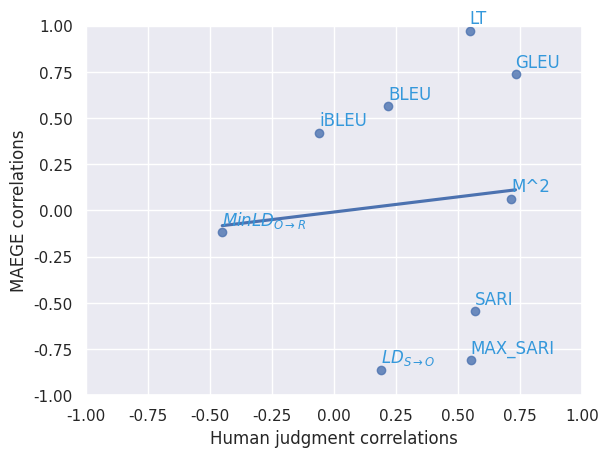

The matplotlib source for this figure:
import seaborn as sns
import matplotlib.pyplot as plt
import numpy as np
import math
import pandas as pd
sns.set()


def log_hist(nums):
    nums = [math.log(x) for x in nums]
    ax = sns.distplot(nums, kde=False, rug=True)
    ax.set(xlabel='Log Number of references', ylabel='Number of sentences')
    plt.show()

sentence_candidates_nums = [6, 6, 20, 20, 20, 20, 20, 6, 6, 12, 12, 12, 12, 84, 84, 84, 84, 84, 120, 120, 120, 120, 120, 4608, 4608, 4608, 4608, 4608, 2688, 42, 42, 42, 42, 756, 756, 756, 756, 756, 128, 128, 128, 1344, 1344, 1344, 1344, 1344, 224, 224, 224, 28, 28, 28, 28, 28, 2560, 18432, 18432, 18432, 18432, 18432, 18432, 18432, 2688, 2688, 2688, 384, 384, 384, 1536, 1536, 1536, 1536, 1536, 1536, 18144, 18144, 18144, 18144, 18144, 24576, 1152, 1152, 1152, 1152, 1152, 192, 48, 48, 48, 48, 48, 140, 140, 140, 12, 36, 36, 36, 3780, 3780, 3780, 5376, 5376, 5376, 5376, 5376, 50400, 50400, 358400, 358400, 358400, 358400, 336, 336, 336, 336, 336, 56, 56, 56, 56, 64, 64, 896, 896, 4, 18, 18, 18, 576, 1568, 1568, 1568, 1568, 1568, 1568, 1568, 1568, 1568, 1568, 1568, 1568, 1568, 1568, 1568, 1568, 1568, 1568, 2160, 4608, 46080, 46080, 46080, 3240, 3240, 3240, 32400, 32400, 32400, 64800, 64800, 64800, 64800, 64800, 20736, 20736, 20736, 20736, 20736, 20736, 4233600, 4233600, 4233600, 4233600, 26880, 26880, 26880, 26880, 54432, 54432, 54432, 9216, 9216, 9216, 2160, 2160, 2160, 2160, 2160, 2160, 2160, 2016, 2016, 2016, 4, 4, 4, 4, 6, 6, 6, 6, 40, 40, 40, 40, 40, 30, 30, 30, 30, 30, 30, 30, 30, 30, 40, 40, 80, 80, 80, 72, 72, 600, 600, 840, 840, 840, 756, 756, 756, 756, 30, 30, 20, 20, 3528, 3528, 3528, 3528, 181440, 181440, 181440, 322560, 322560, 1036800, 1036800, 1036800, 1036800, 1036800, 1036800, 4082400, 583200, 69120, 69120, 69120, 69120, 5760, 5760, 5760, 5760, 5760, 5760, 1080, 1080, 1080, 1080, 504, 504, 504, 504, 64, 64, 64, 64, 224, 224, 86400, 86400, 86400, 86400, 86400, 86400, 2160, 2160, 2160, 2160, 2520, 2520, 2520, 774144, 774144, 774144, 774144, 774144, 3456, 3456, 288000, 288000, 288000, 288000, 1296000, 1296000, 5184, 5184, 5184, 8640, 8640, 8640, 8640, 8640, 8640, 3840, 3840, 3840, 7680, 7680, 7680, 7680, 7680, 7680, 7680, 7680, 294, 294, 12, 12, 12, 12, 2073600, 2073600, 2073600, 14288400, 14288400, 14288400, 14288400, 14288400, 14288400, 14288400, 14288400, 14288400, 14288400, 14288400, 126000, 126000, 126000, 126000, 126000, 126000, 63000, 63000, 63000, 63000, 144000, 144000, 144000, 144000, 864000, 864000, 864000, 108864, 108864, 108864, 108864, 108864, 518400, 518400, 168, 168, 192, 192, 192, 192, 192, 192, 3360, 480, 480, 480, 480, 480, 480, 480, 768, 768, 768, 576, 576, 576, 576, 576, 240, 240, 240, 240, 240, 240, 3024, 3024, 3024, 580608, 580608, 580608, 580608, 7776000, 7776000, 7776000, 7776000, 7776000, 7776000, 7776000, 7776000, 7776000, 4898880, 4898880, 4898880, 4898880, 4898880, 4898880, 4898880, 18432, 18432, 18432, 18432, 18432, 6144, 6144, 6144, 6144, 6144, 15482880, 15482880, 15482880, 92897280, 92897280, 324, 324, 324, 324, 24, 24, 24, 24, 24, 24, 1536, 435456000, 435456000, 435456000, 435456000, 435456000, 696729600, 696729600, 696729600, 696729600, 139345920, 139345920, 139345920, 1204224, 1204224, 1204224, 1204224, 1204224, 1204224, 1204224, 8709120, 8709120, 8709120, 8709120, 6720, 6720, 6720, 6720, 4128768, 4128768, 4128768, 24772608, 24772608, 24772608, 403200, 403200, 1032192, 1032192, 1032192, 1032192, 1032192, 69120, 69120, 69120, 69120, 69120, 147456, 147456, 147456, 147456, 147456, 147456, 12096, 12096, 12096, 12096, 53760, 53760, 53760, 1152, 1152, 1152, 576, 576, 576, 576, 483840, 483840, 483840, 483840, 10080, 10080, 192, 192, 192, 4096, 4096, 96, 1152, 1152, 1152, 1152, 1152, 1152, 1152, 1152, 1152, 1152, 13824, 13824, 13824, 13824, 13824, 3456, 3456, 3456, 3456, 3456, 2304, 1728, 1728, 1728, 1728, 1728, 1728, 2688, 2688, 7, 7, 7, 7, 130636800, 130636800, 4515840, 4515840, 4515840, 4515840, 4515840, 4515840, 4515840, 1881600, 1881600, 1881600, 1881600, 1881600, 609638400, 609638400, 609638400, 609638400, 609638400, 609638400, 609638400, 28672, 28672, 28672, 28672, 79626240, 79626240, 11520, 11520, 11520, 11520, 11520, 11520, 11520, 11520, 864, 864, 864, 864, 1536, 56, 56, 56, 588, 588, 588, 588, 588, 588, 588, 1176, 1176, 1176, 1176, 1176, 1176, 1176, 1176, 3360, 3360, 3360, 3360, 3360, 3360, 3360, 3360, 3360, 138240, 138240, 138240, 138240, 138240, 138240, 138240, 138240, 138240, 138240, 138240, 7680, 7680, 7680, 7680, 7680, 7680, 7680, 7680, 10584, 10584, 10584, 10584, 10584, 10584, 10584, 10584, 10584, 10584, 6912, 6912, 6912, 480, 480, 480, 480, 480, 480, 480, 480, 480, 784, 784, 784, 784, 784, 1512, 1512, 1512, 1512, 1512, 1512, 1512, 1512, 1512, 1512, 160, 160, 160, 160, 160, 12, 12, 12, 12, 12, 12, 12, 24, 24, 24, 24, 24, 280, 280, 280, 280, 280, 280, 280, 280, 280, 240, 240, 240, 240, 240, 240, 240, 240, 240, 240, 240, 240, 240, 2880, 2880, 2880, 2880, 2880, 96, 96, 96, 96, 96, 96, 96, 300, 300, 300, 300, 300, 300, 300, 96, 96, 96, 96, 96, 96, 96, 96, 96, 96, 120, 120, 120, 120, 120, 120, 120, 192, 12600, 12600, 6300, 6300, 6300, 6300, 6300, 6300, 210, 28672, 28672, 28672, 28672, 28672, 28672, 2688, 2688, 2688, 2688, 512, 512, 512, 512, 512, 512, 42336, 42336, 42336, 42336, 42336, 42336, 42336, 320, 320, 320, 320, 320, 320, 6144, 6144, 6144, 6, 6, 6, 6, 6, 768, 768, 768, 120, 120, 120, 120, 120, 960, 960, 9, 9, 9, 9, 4, 4, 4, 4, 4, 4, 1152, 1152, 1152, 1152, 1152, 1152, 384, 384, 384, 525, 525, 525, 525, 525, 525, 525, 432, 432, 432, 864, 864, 3888, 3888, 82944, 82944, 36864, 36864, 36864, 36864, 36864, 56, 56, 56, 56, 1008, 1008, 1008, 1008, 1008, 1920, 1920, 1920, 6912, 147456, 41472, 41472, 41472, 516096, 516096, 122880, 122880, 122880, 122880, 122880, 122880, 122880, 122880, 27648, 27648, 27648, 27648, 27648, 27648, 622080, 622080, 622080, 622080, 622080, 1680, 1680, 1680, 1680, 1680, 20160, 20160, 18, 18, 7, 7, 7, 35, 35, 35, 35, 120, 120, 120, 120, 120, 120, 120, 120, 120, 120, 7, 7, 336, 336, 336, 28, 28, 28, 2592, 2592, 2592, 2592, 2592, 12960, 12960, 12960, 12960, 12960, 12960, 12960, 7, 7, 7, 7, 7, 96, 20, 20, 20, 2880, 2880, 2880, 128, 128, 128, 128, 128, 96, 96, 42, 42, 42, 42, 42, 17280, 17280, 17280, 10752, 10752, 96, 96, 96, 96, 96, 96, 12, 12, 12, 6, 6, 6, 800, 800, 800, 800, 1920, 1920, 1920, 5598720, 5598720, 192, 192, 192, 552960, 552960, 552960, 552960, 552960, 384, 384, 384, 384, 384, 384, 64, 64, 64, 64, 64, 64, 64, 512, 512, 512, 1344, 1344, 1344, 1344, 1344, 1344, 1344, 1344, 1344, 1344, 450, 450, 450, 450, 1536, 1536, 1536, 1536, 1536, 1536, 1536, 1440, 1440, 1440, 1440, 1920, 1920, 1920, 84, 84, 84, 84, 84, 32, 32, 32, 32, 2688, 5600, 5600, 5600, 5600, 5600, 5600, 5600, 360, 360, 360, 360, 360, 360, 360, 360, 360, 96, 96, 512, 512, 512, 512, 512, 2, 2, 2, 2160, 2160, 1728, 1728, 1728, 1728, 648, 150, 360, 360, 360, 23328, 23328, 23328, 23328, 23328, 96, 72, 72, 72, 72, 72, 73728, 73728, 73728, 73728, 73728, 73728, 55296, 55296, 55296, 55296, 2016, 2016, 2016, 2016, 2016, 2016, 2016, 5376, 5376, 5376, 5376, 5376, 5376, 86016, 86016, 86016, 86016, 86016, 86016, 86016, 3732480, 3732480, 1280, 30, 30, 30, 30, 270, 270, 576, 576, 576, 576, 576, 288, 40, 40, 40, 40, 40, 40, 40, 40, 40, 40, 42, 42, 42, 32, 32, 32, 32, 32, 32, 32, 32, 11520, 11520, 11520, 11520, 11520, 11520, 2160, 32, 32, 32, 432, 8, 8, 8, 336, 336, 336, 288, 288, 288, 288, 288, 64512, 64512, 64512, 64512, 302400, 302400, 302400, 2688, 4320, 4320, 4320, 96, 96, 96, 96, 36, 36, 36, 768, 768, 768, 768, 768, 768, 768, 11200, 11200, 288, 288, 672, 672, 672, 672, 672, 480, 10368, 10368, 30, 30, 30, 30, 30, 700, 700, 700, 700, 1244160, 1244160, 1244160, 1244160, 1244160, 1244160, 221184, 221184, 221184, 221184, 221184, 221184, 221184, 128, 128, 128, 128, 128, 72, 72, 288, 288, 126000, 126000, 126000, 211680, 211680, 211680, 211680, 211680, 129024, 129024, 129024, 129024, 129024, 129024, 129024, 129024, 5760, 82944, 82944, 82944, 82944, 82944, 82944, 82944, 384, 384, 384, 384, 290304, 1344, 1344, 1344, 1344, 32256, 32256, 32256, 112896, 112896, 112896, 112896, 28812, 28812, 28812, 28812, 28812, 1852200, 1852200, 1852200, 1852200, 400, 672, 672, 672, 672, 552960, 552960, 20736, 20736, 20736, 41472, 41472, 41472, 1152, 1152, 26880, 26880, 35280, 35280, 35280, 35280, 1152, 1152, 1152, 1152, 1152, 6912, 6912, 6912, 6912, 124416, 124416, 360, 360, 1008, 1008, 1008, 1008, 1008, 864, 864, 864, 168, 168, 168, 168, 168, 168, 168, 168, 168, 168, 168, 168, 168, 8, 8640, 8640, 8640, 8640, 8640, 8640, 576, 576, 576, 576, 576, 576, 576, 26880, 26880, 10752, 10752, 64, 64, 16, 16, 16, 16, 16, 16, 16, 16, 16, 280, 6000, 6000, 6000, 6000, 6000, 1280, 1280, 1280, 1280, 200, 42, 42, 42, 42, 42, 42, 42, 42, 42, 42, 42, 384, 384, 384, 384, 384, 384, 384, 384, 1536, 1536, 1536, 1536, 1536, 1536, 1536, 72, 72, 72, 72, 72, 72, 224, 224, 224, 224, 64, 64, 64, 64, 64, 64, 16, 16, 16, 6, 8, 8, 32, 32, 8, 8, 8, 4320, 4320, 4320, 36, 48, 48, 120, 120, 120, 120, 120, 326592, 64512, 64512, 64512, 64512, 64512, 64512, 2940, 2940, 2940, 2940, 2940, 120, 120, 120, 120, 120, 4800, 4800, 8640, 3840, 3840, 720, 720, 720, 720, 720, 720, 672, 672, 672, 672, 672, 672, 672, 672, 4, 3, 3, 3, 3, 3, 3, 3, 588, 576, 576, 576, 576, 576, 576, 576, 576, 576, 576, 768, 768, 768, 192, 192, 192, 192, 28, 28, 28, 48, 48, 23040, 23040, 23040, 23040, 23040, 73728, 73728, 73728, 73728, 80, 80, 80, 80, 16, 16, 1152, 1152, 252, 252, 252, 252, 252, 252, 252, 240, 240, 240, 672, 672, 672, 672, 672, 672, 672, 672, 672, 672, 672, 672, 672, 672, 672, 672, 672, 5376, 5376, 5376, 5376, 2016, 2016, 2016, 2016, 2016, 2016, 2016, 1036800, 1036800, 1036800, 345600, 345600, 15360, 15360, 15360, 15360, 15360, 15360, 1080, 1080, 3584, 3584, 3584, 3584, 3584, 3584, 3584, 23040, 23040, 23040, 23040, 2488320, 18, 18, 54, 54, 54, 54, 1728, 1728, 1728, 1470, 1470, 1470, 1470, 1470, 1470, 1470, 2940, 2940, 2940, 2940, 2940, 2940, 2940, 2940, 320, 2800, 2800, 2800, 2800, 2800, 2400, 21600, 21600, 21600, 21600, 21600, 21600, 2688, 21772800, 21772800, 21772800, 21772800, 580608, 580608, 580608, 580608, 580608, 55296, 55296, 55296, 504, 5184, 5184, 5184, 5184, 1440, 1440, 1440, 1440, 1440, 1440, 1440, 720, 720, 168, 168, 168, 168, 300, 300, 3360, 3360, 3360, 3360, 3360, 32, 32, 32, 64, 64, 64, 64, 64, 64, 64, 64, 64, 64, 64, 6, 6, 6, 6, 6, 6, 6, 6, 6, 6, 64, 64, 64, 64, 14, 14, 14, 40, 24, 24, 24, 24, 24, 24, 24, 24, 1125, 1125, 3024, 3024, 3024, 3024, 392, 392, 392, 392, 392, 392, 392, 6912, 6912, 6912, 5184, 192, 16, 16, 16, 16, 16, 16, 16, 16, 16, 16, 3456, 3456, 3456, 3456, 3456, 24576, 24576, 24576, 57600, 57600, 57600, 16128, 16128, 6048, 6048, 6048, 56448, 56448, 1382400, 1382400, 1382400, 1382400, 5308416, 5308416, 5308416, 40320, 40320, 40320, 26880, 2160, 2160, 2160, 2160, 2160, 2160, 2160, 768, 54, 54, 54, 54, 576, 226800, 226800, 226800, 226800, 226800, 1120, 1120, 896, 168, 168, 2688, 2688, 2688, 2688, 4536, 4536, 4536, 252, 252, 252, 252, 72, 256, 256, 256, 72, 72, 72, 48, 1536, 1536, 1536, 1536, 1536, 28, 28, 960, 960, 168, 168, 432, 720, 720, 432, 432, 432, 432, 432, 432, 432, 432, 40, 40, 40, 40, 40, 40, 40, 64, 294, 294, 294, 3584, 3584, 3584, 3584, 3584, 3584, 72576, 72576, 72576, 72576, 72576, 72576, 72576, 2073600, 2073600, 2073600, 2073600, 9600, 9600, 9600, 9600, 9600, 9600, 9600, 576, 576, 576, 576, 1280, 1280, 1280, 1280, 1280, 2352, 2352, 2352, 2352, 2352, 2352, 258048, 258048, 258048, 258048, 258048, 258048, 2304, 1693440, 1693440, 1693440, 1693440, 4536, 4536, 4536, 4536, 4536, 4608, 4608, 4608, 4608, 2880, 2880, 2880, 2880, 2880, 20736, 20736, 20736, 1728, 1728, 1728, 288, 288, 288, 512, 512, 7840, 7840, 7840, 7840, 129024, 129024, 129024, 793800, 793800, 793800, 793800, 112896, 112896, 112896, 112896, 112896, 112896, 112896, 493920, 493920, 493920, 493920, 493920, 493920, 48384, 8, 8, 8, 8, 288, 288, 288, 42, 42, 42, 21, 21, 21, 21, 21, 5184, 5184, 5184, 864, 864, 864, 864, 864, 864, 60, 60, 1344, 1344, 560, 560, 560, 26880, 26880, 26880, 860160, 860160, 3110400, 3110400, 3110400, 3110400, 4665600, 4665600, 4665600, 4665600, 24, 24, 24, 24, 24, 24, 25, 25, 56, 56, 56, 8, 8, 5, 5, 5, 48, 48, 64, 64, 64, 64, 64, 3360, 3360, 19200, 19200, 3840, 3840, 3840, 3840, 192, 108, 108, 252, 252, 252, 8, 8, 8, 8, 8, 140, 140, 2592, 2520, 2520, 2520, 2520, 2520, 1327104, 1327104, 1327104, 56, 56, 56, 56, 56, 56, 56, 32, 32, 32, 32, 32, 32, 32, 32, 32, 32, 672, 672, 672, 672, 672, 672, 672, 672, 14, 72, 72, 72, 72, 12, 12, 12, 12, 12, 12, 48, 48, 48, 192, 192, 192, 192, 256, 256, 56, 56, 56, 56, 56, 56, 56, 24, 24, 24, 24, 24, 24, 70, 70, 70, 70, 70, 70, 10, 10, 10, 10, 256, 256, 256, 256, 256, 256, 256, 256, 256, 256, 256, 256, 49, 49, 49, 49, 49, 49, 14, 14, 14, 28, 28, 28, 28, 28, 28, 8, 8, 8, 8, 8, 56, 56, 56, 56, 56, 56, 56, 56, 16, 16, 6, 6, 6, 8, 8, 5, 5, 5, 108, 48, 48, 48, 144, 144, 12, 12, 18, 18, 18, 18, 60, 75, 75, 75, 75, 75, 75, 75, 75, 240, 240, 42, 42, 42, 96, 5, 5, 5, 5, 5, 32, 20, 20, 20, 20, 30, 42, 42, 42, 16, 16, 16, 16, 16, 4608, 1080, 1080, 1080, 1080, 1080, 1080, 1080, 1080, 1080, 64800, 8064, 8064, 8064, 8064, 8064, 192, 192, 192, 5292, 5292, 60, 60, 60, 60, 60, 24, 24, 24, 24, 24, 24, 54, 54, 6967296, 6967296, 6967296, 672, 672, 672, 336, 336, 336, 13440, 13440, 10240, 10240, 10240, 10240, 56, 56, 56, 56, 56, 56, 56, 56, 56, 384, 384, 16, 16, 16, 16, 16, 13440, 13440, 13440, 13440, 13440, 672, 672, 672, 672, 672, 672, 672, 663552, 663552, 663552, 663552, 663552, 663552, 663552, 144, 144, 144, 144, 144, 6553600, 6553600, 6553600, 6553600, 6553600, 6553600, 18432, 18432, 18432, 18432, 18432, 9216, 9216, 9216, 9216, 55296, 55296, 3456, 3456, 3456, 3456, 3456, 24576, 24576, 64, 64, 64, 181440, 181440, 181440, 181440, 460800, 460800, 460800, 460800, 802816, 802816, 802816, 802816, 802816, 6, 6, 6, 6, 8, 8, 8, 240, 240, 30, 30, 8, 8, 8, 8, 8, 8, 8, 8, 8, 8, 8, 8, 8, 8, 8, 8, 8, 4032, 4032, 4032, 4032, 4032, 9600, 9600, 9600, 9600, 1792, 1792, 1792, 6720, 84, 84, 84, 288, 384, 384, 108864, 108864, 32400, 32400, 32400, 32400, 32400, 32400, 32400, 26250, 26250, 26250, 26250, 26250, 800, 800, 800, 5880, 5880, 5880, 384, 384, 384, 480, 480, 480, 480, 896, 896, 28, 28, 3528, 3528, 3528, 3528, 3528, 3528, 392, 392, 392, 392, 392, 392, 882, 882, 882, 882, 882, 882, 882, 882, 882, 96, 96, 96, 96, 96, 96, 96, 11520, 11520, 11520, 11520, 11520, 96, 96, 96, 96, 96, 96, 96, 96, 326592, 326592, 326592, 326592, 326592, 326592, 326592, 326592, 326592, 326592, 326592, 326592, 326592, 326592, 3888, 3888, 3888, 3888, 1152, 1152, 1152, 1152, 1152, 1152, 1152, 1152, 1152, 1152, 1152, 1152, 1152, 1152, 1152, 1152, 1152, 1152, 168, 168, 168, 168, 168, 168, 84, 84, 84, 84, 84, 7, 1296, 1296, 1296, 1296, 3456, 3456, 3456, 1280, 1280, 1280, 1280, 1280, 1280, 1280, 64, 64, 64, 378, 378, 378, 32, 32, 32, 32, 32, 24, 24, 18, 18, 18, 9, 64, 576, 576, 576, 576, 576, 576, 576, 576, 576, 360, 15, 15, 15, 15, 8, 8, 5, 5, 24, 24, 24, 24, 24, 24, 24, 24, 180, 180, 180, 165888, 24, 24, 24, 24, 24, 24, 24, 24, 24, 24, 24, 24, 16, 16, 16, 16, 16, 576, 576, 576, 20, 20, 20, 20, 20, 72, 72, 72, 6, 6, 24, 24, 24, 24, 24, 512, 24, 24, 24, 24, 24, 18, 18, 18, 18, 12, 12, 12, 12, 12, 12, 12, 80, 80, 126, 192, 192, 192, 192, 192, 192, 192, 48, 48, 48, 224, 224, 224, 224, 224, 224, 560, 560, 560, 560, 560, 96, 96, 80, 80, 80, 6, 6, 6, 6, 6, 6, 160, 160, 259200, 259200, 259200, 884736, 884736, 884736, 884736, 884736, 884736, 884736, 884736, 884736, 884736, 81648, 81648, 81648, 81648, 81648, 470400, 470400, 368640, 368640, 368640, 6048, 6048, 6048, 6048, 6048, 6048, 6048, 6048, 6048, 6048, 448, 35, 35, 35, 28, 36, 36, 36, 36, 36, 32, 32, 32, 768, 768, 768, 768, 336, 336, 64, 64, 64, 64, 64, 32400, 32400, 32400, 32400, 32400, 6048, 6048, 6048, 20, 5, 5, 5, 5, 5, 5, 24, 24, 24, 144, 144, 144, 9216, 9216, 9216, 9216, 9216, 160, 160, 160, 160, 160, 15552, 15552, 15552, 15552, 15552, 432, 432, 432, 432, 432, 432, 432, 432, 52672757760, 52672757760, 52672757760, 52672757760, 86400, 86400, 30105600, 30105600, 209018880, 209018880, 209018880, 209018880, 209018880, 209018880, 209018880, 209018880, 209018880, 3344302080, 3344302080, 3344302080, 3344302080, 3344302080, 557383680, 557383680, 557383680, 557383680, 557383680, 557383680, 836075520, 836075520, 836075520, 836075520, 836075520, 836075520, 35831808, 35831808, 35831808, 35831808, 35831808, 35831808, 14751744000, 14751744000, 14751744000, 2229534720, 2229534720, 2229534720, 2229534720, 2229534720, 2229534720, 2229534720, 2229534720, 2229534720, 2229534720, 20065812480, 20065812480, 20065812480, 20065812480, 1479750451200, 1479750451200, 1479750451200, 1479750451200, 1479750451200, 1065420324864, 1065420324864, 1065420324864, 1065420324864, 1065420324864, 1065420324864, 93658062646149120000, 93658062646149120000, 93658062646149120000, 93658062646149120000, 93658062646149120000, 78901985201356800000, 78901985201356800000, 78901985201356800000, 78901985201356800000, 579929591229972480, 579929591229972480, 579929591229972480, 579929591229972480, 579929591229972480, 579929591229972480, 579929591229972480, 579929591229972480, 579929591229972480, 49719615160320, 49719615160320, 49719615160320, 49719615160320, 49719615160320, 49719615160320, 9470402887680, 9470402887680, 9470402887680, 9470402887680, 9470402887680, 9470402887680, 9470402887680, 38050725888, 38050725888, 38050725888, 91729428480, 91729428480, 91729428480, 91729428480, 91729428480, 2654208, 2654208, 2654208, 663552, 663552, 663552, 663552, 663552, 58982400, 58982400, 58982400, 58982400, 58982400, 58982400, 3019898880, 3019898880, 3019898880, 3019898880, 3019898880, 3019898880, 3019898880, 3019898880, 2890137600, 2890137600, 2890137600, 2890137600, 2890137600, 2890137600, 50960793600, 50960793600, 50960793600, 50960793600, 5243865661440, 5243865661440, 5243865661440, 5243865661440, 5243865661440, 5243865661440, 14515200, 14515200, 14515200, 14515200, 806400, 806400, 806400, 806400, 1268357529600, 1268357529600, 1268357529600, 1268357529600, 1268357529600, 12641461862400, 12641461862400, 12641461862400, 12641461862400, 12641461862400, 62914560, 62914560, 68279500800, 68279500800, 68279500800, 30098718720, 30098718720, 30098718720, 30098718720, 30098718720, 104411191836672, 104411191836672, 104411191836672, 104411191836672, 104411191836672, 104411191836672, 104411191836672, 104411191836672, 104411191836672, 499415777280, 499415777280, 39016857600000, 39016857600000, 39016857600000, 128421199872, 128421199872, 128421199872, 128421199872, 2589563289600, 2589563289600, 2589563289600, 2589563289600, 5707608883200, 5707608883200, 5707608883200, 48168960, 48168960, 48168960, 1300561920, 1300561920, 1300561920, 1300561920, 1300561920, 19267584, 19267584, 19267584, 509607936, 509607936, 509607936, 509607936, 629263879372800, 629263879372800, 629263879372800, 629263879372800, 629263879372800, 629263879372800, 256901120, 256901120, 256901120, 256901120, 256901120, 3715891200, 3715891200, 3715891200, 616562688, 616562688, 616562688, 616562688, 616562688, 1274019840, 1274019840, 1274019840, 1274019840, 1274019840, 98304, 98304, 98304, 98304, 98304, 98304, 98304, 95126814720, 95126814720, 95126814720, 95126814720, 95126814720, 165150720, 165150720, 6291456000, 6291456000, 235929600, 235929600, 235929600, 235929600, 235929600, 235929600, 292626432, 292626432, 292626432, 292626432, 123863040, 123863040, 390168576, 390168576, 390168576, 390168576, 390168576, 2029372047360, 2029372047360, 2029372047360, 2029372047360, 579820584960, 579820584960, 579820584960, 51609600000, 51609600000, 51609600000, 51609600000, 51609600000, 2229534720000, 2229534720000, 2229534720000, 2229534720000, 2229534720000, 2229534720000, 3261490790400, 3261490790400, 3261490790400, 3261490790400, 43698880512, 43698880512, 43698880512, 43698880512, 43698880512, 1014686023680, 1014686023680, 1014686023680, 1014686023680, 1014686023680, 1014686023680, 1014686023680, 156067430400, 156067430400, 156067430400, 156067430400, 156067430400, 156067430400, 156067430400, 51791265792, 51791265792, 51791265792, 51791265792, 51791265792, 51791265792, 51791265792, 22759833600000, 22759833600000, 3600, 3600, 3600, 3600, 3600, 3600, 3600, 3600, 3600, 3600, 3600, 32, 32, 32, 32, 32, 32, 13824, 13824, 13824, 14336, 14336, 14336, 14336, 14336, 20480, 20480, 20480, 20480, 20480, 518400, 518400, 518400, 518400, 518400, 518400, 518400, 51840, 51840, 51840, 51840, 120, 120, 240, 240, 240, 240, 240, 55296, 55296, 32768, 32768, 16329600, 16329600, 16329600, 16329600, 16329600, 16329600, 564480, 564480, 564480, 564480, 564480, 564480, 90720, 90720, 90720, 90720, 90720, 90720, 1920, 1920, 1920, 1920, 1920, 20160, 20160, 20160, 20160, 20160, 20160, 9216, 9216, 9216, 9216, 9216, 10368, 10368, 10368, 10368, 10368, 10368, 10368, 10368, 10368, 10368, 10368, 10368, 10368, 4608, 1800, 1800, 1800, 1800, 1800, 720, 720, 720, 128, 128, 128, 128, 128, 128, 128, 55296, 55296, 55296, 55296, 5898240, 5898240, 5898240, 5898240, 5529600, 5529600, 5529600, 5529600, 5376, 5376, 5376, 5376, 5376, 8, 8, 8, 144, 144, 144, 144, 144, 144, 72, 72, 55296, 55296, 55296, 55296, 55296, 55296, 55296, 135000, 120, 120, 276480, 276480, 276480, 2592, 2592, 2592, 864, 864, 864, 1080, 1080, 1080, 1080, 1080, 192, 192, 192, 192, 10800, 10800, 10800, 80, 80, 80, 80, 256, 256, 256, 256, 256, 270, 270, 270, 270, 270, 270, 72000, 38400, 38400, 38400, 2688, 2688, 360, 360, 5184, 5184, 5184, 5184, 576, 576, 576, 288, 17920, 17920, 17920, 17920, 17920, 17920, 1474560, 1474560, 1474560, 512, 512, 512, 512, 512, 1024, 1024, 1024, 1024, 1024, 1024, 960, 960, 1179648, 12386304, 12386304, 12386304, 4718592, 4718592, 4718592, 4718592, 4718592, 55296, 55296, 1451520, 1451520, 1451520, 1451520, 1451520, 1451520, 1451520, 1451520, 1451520, 1451520, 1451520, 24, 24, 24, 24, 24, 24, 42, 42, 42, 42, 42, 42, 42, 42, 42, 42, 576, 576, 6144, 6144, 6144, 6144, 6144, 6144, 6144, 6144, 6144, 6144, 6144, 6144, 6144, 6144, 6144, 6144, 6144, 6144, 21, 21, 21, 21, 21, 21, 21, 21, 96, 96, 96, 96, 96, 1152, 1152, 1152, 1152, 1152, 17280, 17280, 17280, 17280, 17280, 720, 720, 720, 552960, 552960, 552960, 51840, 51840, 51840, 51840, 51840, 51840, 51840, 124416, 82944, 82944, 82944, 82944, 165888, 165888, 165888, 165888, 165888, 165888, 20160, 20160, 20160, 20160, 768, 768, 72, 72, 72, 72, 72, 7168, 7168, 7168, 160, 160, 256, 256, 256, 2304, 2304, 24192, 24192, 24192, 24192, 24192, 48, 48, 48, 1120, 1120, 8, 8, 168, 168, 7, 7, 7, 7, 36, 36, 96, 96, 96, 96, 96, 96, 96, 288, 288, 288, 270, 10368, 10368, 10368, 10368, 10368, 10368, 10368, 10368, 10368, 32, 32, 32, 32, 72, 72, 4, 4, 4, 4, 4, 4, 4, 128, 128, 40, 40, 40, 40, 40, 40, 40, 10, 3920, 8, 8, 141120, 141120, 15552, 15552, 32, 32, 32, 32, 42, 40, 40, 40, 40, 40, 5040, 5040, 5040, 5040, 7680, 7680, 7680, 7680, 19906560, 19906560, 19906560, 19906560, 19906560, 19906560, 19906560, 19906560, 19906560, 756, 756, 756, 756, 756, 756, 9072, 9072, 3840, 3840, 3840, 1080, 1080, 240, 240, 240, 240, 240, 172800, 172800, 172800, 172800, 172800, 216000, 216000, 216000, 216000, 168, 168, 168, 168, 168, 168, 150,
                            150, 240, 240, 240, 240, 240, 40, 40, 40, 120, 120, 120, 120, 120, 120, 120, 128, 128, 192, 192, 10, 10, 10, 10, 10, 1105920, 224, 224, 224, 224, 3483648, 3483648, 3483648, 3483648, 3483648, 2700, 2700, 2700, 2700, 2700, 2700, 2700, 2700, 2700, 2700, 32, 32, 32, 32, 32, 8, 42, 42, 42, 42, 42, 42, 42, 165888, 165888, 165888, 392, 392, 392, 392, 392, 392, 392, 392, 392, 392, 392, 2940, 80, 80, 80, 80, 80, 80, 64, 64, 64, 64, 64, 56, 56, 56, 560, 24, 24, 24, 24, 24, 24, 24, 120, 120, 120, 120, 256, 256, 256, 576, 576, 576, 576, 36, 32, 32, 32, 32, 64, 576, 576, 576, 288, 288, 288, 288, 288, 288, 8, 8, 8, 8, 256, 48, 48, 400, 400, 400, 400, 8, 8, 8, 8, 8, 8, 8, 8, 8, 16, 16, 16, 384, 384, 384, 16384, 16384, 16384, 16384, 58800, 58800, 224, 224, 80640, 80640, 80640, 80640, 80640, 56, 810, 120, 120, 120, 120, 120, 60, 60, 60, 288, 288, 288, 288, 288, 144, 144, 144, 672, 672, 672, 32, 32, 32, 32, 28, 28, 28, 108, 108, 108, 108, 108, 360, 360, 360, 360, 360, 360, 360, 360, 48, 48, 48, 18, 288, 288, 288, 144, 144, 384, 384, 384, 384, 60, 60, 60, 42, 42, 42, 224, 224, 224, 10752, 10752, 5760, 5760, 5760, 1280, 1280, 1280, 1280, 1280, 1280, 1280, 1280, 32, 32, 32, 32, 32, 32, 140, 140, 140, 140, 1, 1, 1, 1, 82944, 82944, 82944, 82944, 9216, 9216, 9216, 9216, 2560, 2560, 2560, 2560, 2560, 7, 7, 7, 7, 7, 48, 48, 829440, 829440, 829440, 829440, 25920, 25920, 25920, 2688, 2688, 2880, 2880, 2880, 2880, 2880, 2880, 2880, 3360, 3360, 288, 288, 64, 64, 64, 64, 64, 64, 96, 96, 96, 1728, 1728, 1728, 1728, 1728, 12, 12, 7, 7, 7, 7, 12, 12, 12, 12, 12, 6, 6, 6, 1536, 1536, 18, 18, 18, 18, 18, 96, 96, 96, 96, 80, 1152, 1152, 1152, 1152, 1152, 1152, 1152, 1152, 1152, 1152, 336, 336, 336, 336, 17280, 17280, 259200, 259200, 259200, 259200, 259200, 259200, 259200, 8, 24, 24, 24, 24, 70, 70, 70, 70, 70, 98, 98, 98, 405, 405, 48, 48, 864, 864, 864, 864, 168, 168, 168, 168, 8, 8, 8, 8, 8, 8, 8, 168, 168, 280, 280, 560, 560, 560, 560, 560, 768, 768, 48, 48, 48, 48, 8, 8, 1000, 1000, 1000, 1000, 1000, 1000, 1000, 163840, 5120, 5120, 5120, 5120, 5120, 5120, 5120, 5120, 1920, 1920, 1920, 1920, 960, 960, 960, 960, 3584, 3584, 10584, 10584, 10584, 10584, 10584, 10584, 10584, 7056, 7056, 7056, 7056, 672, 7, 7, 30, 30, 36, 36, 36, 7, 1680, 1680, 1680, 2016, 2016, 2016, 1176, 1152, 1152, 1152, 1260, 1260, 1260, 1260, 1260, 1260, 600, 600, 600, 600, 600, 192, 72, 72, 72, 72, 72, 12, 360, 360, 360, 360, 360, 504, 192, 192, 192, 192, 192, 192, 28, 144, 144, 144, 4608, 4608, 4608, 4608, 4608, 4608, 9216, 9216, 9216, 9216, 720, 720, 720, 720, 720, 720, 1792, 1792, 1792, 2880, 2880, 2880, 2880, 2880, 320, 1920, 1920, 1920, 1920, 1920, 720, 720, 225, 225, 2304, 5376, 5376, 5376, 5376, 5376, 38880, 38880, 38880, 64, 64, 64, 4, 12288, 12288, 12288, 12288, 12288, 12288, 2160, 2160, 2160, 8, 8, 8, 8, 8, 8, 5832000, 5832000, 5832000, 5832000, 5832000, 103680, 103680, 103680, 103680, 103680, 103680, 103680, 103680, 103680, 103680, 103680, 3360, 3360, 3360, 3360, 120960, 120960, 120960, 1152, 1152, 1152, 5, 5, 5, 5, 24, 24, 24, 55296, 55296, 55296, 4800, 4800, 640, 640, 640, 504, 93312, 93312, 93312, 93312, 93312, 93312, 73728, 73728, 73728, 73728, 73728, 10368, 10368, 10368, 10368, 10080, 10080, 10080, 6720, 6720, 6720, 6720, 6720, 24, 24, 24, 48, 48, 48, 48, 48, 20480, 1612800, 1612800, 1612800, 7680, 7680, 7680, 192, 192, 192, 192, 192, 48, 48, 6, 6, 6, 6, 6, 6, 6, 24000, 24000, 24000, 24000, 24000, 24000, 4608, 4608, 4608, 4608, 4608, 4608, 4608, 4608, 4608, 4608, 4608, 14, 14, 14, 14, 14, 480, 480, 24, 24, 24, 14, 14, 14, 14, 14, 14, 96, 96, 96, 96, 96, 48, 2688, 2688, 2688, 2688, 2688, 2688, 112, 112, 112, 112, 576, 576, 576, 576, 7680, 7680, 7680, 48, 48, 48, 48, 48, 6, 6, 442368, 442368, 442368, 442368, 442368, 442368, 98304, 98304, 98304, 98304, 98304, 98304, 4608, 4608, 4608, 18432, 18432, 18432, 12, 12, 12, 6, 6, 6, 144, 144, 144, 96, 96, 96, 96, 96, 72, 72, 64, 64, 64, 64, 64, 64, 64, 15552, 15552, 60, 60, 60, 60, 24, 1536, 1536, 1536, 216, 216, 216, 27216, 27216, 120, 120, 120, 120, 1344, 1344, 16, 16, 110592, 110592, 110592, 110592, 110592, 224, 224, 224, 224, 224, 224, 2304, 8064, 8064, 6720, 6720, 6720, 270000, 270000, 270000, 270000, 270000, 600, 600, 600, 600, 600, 1008, 1008, 1008, 1008, 1008, 1008, 1008, 1008, 1008, 1008, 1008, 112, 112, 112, 112, 320, 320, 320, 140, 140, 140, 140, 140, 16, 80, 80, 80, 80, 80, 80, 28, 28, 28, 28, 28, 96, 63, 63, 63, 63, 128, 128, 128, 128, 64, 64, 64, 64, 64, 64, 64, 64, 192, 192, 192, 192, 192, 48, 48, 1680, 1680, 1680, 1680, 1680, 1399680, 1399680, 1399680, 12096, 12096, 448, 448, 448, 448, 448, 448, 56, 56, 56, 56, 56, 448, 448, 448, 448, 25920, 25920, 25920, 25920, 288, 6, 6, 6, 6, 6, 12, 12, 12, 12, 12, 12, 12, 72, 144, 144, 144, 6912, 6912, 6912, 6912, 6912, 5760, 5760, 5760, 5760, 1344, 69120, 230400, 230400, 230400, 230400, 230400, 230400, 1920, 1920, 1920, 1920, 1920, 2304, 2304, 6144, 6144, 576, 576, 576, 576, 1008, 1008, 1008, 1008, 1008, 1800, 1800, 1800, 1800, 720, 720, 450, 320, 320, 480, 480, 480, 144, 8, 8, 3, 3, 3, 20, 20, 18, 18, 10, 10, 10, 10, 270, 270, 270, 270, 270, 270, 270, 270, 120, 120, 120, 972, 972, 16, 16, 16, 16, 16, 16, 16, 384, 384, 384, 384, 384, 384, 384, 128, 128, 128, 2016, 2016, 2016, 2016, 8, 8, 8, 8, 8, 8, 8, 8, 3072, 1536, 1536, 1536, 1536, 1536, 1536, 1536, 1536, 1536, 4, 4, 4, 4, 256, 256, 256, 256, 256, 6912, 6912, 6912, 6912, 6912, 6912, 210, 210, 210, 210, 64, 16, 16, 16, 16, 12, 12, 12, 24, 24, 24, 24, 4, 4, 4, 16, 1920, 1920, 1920, 240, 240, 240, 240, 1344, 1344, 384, 384, 384, 384, 32, 360, 360, 360, 30, 72, 72, 72, 24, 24, 24, 96, 96, 96, 96, 96, 96, 20, 20, 20, 20, 24, 24, 24, 24, 24, 24, 24, 24, 24, 24, 24, 54, 54, 54, 12, 12, 10368, 10368, 10368, 5, 5, 5, 5, 5, 5, 36, 36, 180, 180, 320, 1440, 1440, 1440, 1440, 1440, 1440, 1440, 1440, 3456, 3456, 10368, 10368, 10368, 497664, 1152, 1152, 384, 384, 384, 384, 384, 16, 16, 16, 16, 8960, 72576, 72576, 72576, 72576, 30240, 30240, 30240, 30240, 1120, 84, 84, 84, 84, 84, 42, 105, 105, 105, 24, 24, 24, 800, 1008, 640, 640, 47040, 47040, 47040, 47040, 47040, 47040, 47040, 864, 864, 864, 864, 864, 864, 84, 84, 1152, 1152, 1152, 1152, 7200, 768, 768, 768, 768, 768, 768, 384, 17280, 17280, 15360, 15360, 15360, 15360, 15360, 15360, 15360, 8064, 8064, 8064, 56448, 56448, 56448, 56448, 512, 512, 448, 448, 3072000, 3072000, 3072000, 3072000, 3072000, 3072000, 3072000, 3072000, 768, 768, 768, 10752, 10752, 10752, 10752, 10752, 10752, 36, 60, 60, 60, 60, 60, 60, 60, 240, 24, 24, 24, 24, 192, 192, 192, 36, 35, 35, 35, 35, 35, 35, 35, 35, 35, 1200, 1200, 24, 24, 24, 24, 24, 480, 480, 480, 17280, 120, 96, 96, 96, 96, 96, 96, 24, 24, 1152, 360, 360, 360, 360, 360, 360, 360, 360, 360, 360, 480, 480, 24576, 24576, 24576, 24576, 24576, 24576, 30240, 30240, 30240, 4860, 4860, 4860, 4860, 691200, 1152, 1152, 672, 672, 672, 672, 672, 672, 672, 672, 672, 3136, 3136, 3136, 3136, 3136, 3456, 3456, 3456, 3456, 3456, 3456, 3456, 3456, 4608, 4608, 4608, 4608, 4608, 4608, 4608, 4608, 4608, 4608, 20, 20, 20, 20, 20, 384, 384, 384, 384, 672, 672, 672, 672, 672, 672, 448, 448, 28, 28, 28, 28, 896, 896, 896, 896, 896, 128, 128, 192, 192, 192, 192, 192, 192, 4, 4, 6, 6, 6, 6, 6, 6, 31104, 93312, 93312, 93312, 93312, 93312, 93312, 2592, 2592, 2592, 2000, 2000, 18, 18, 18, 18, 18, 4, 4, 4, 4, 4, 8, 8, 8, 8, 96, 96, 2048, 2048, 2048, 224, 224, 62208, 62208, 192, 192, 192, 192, 192, 192, 432, 432, 432, 384, 360, 360, 96, 96, 96, 96, 128, 128, 128, 144, 2, 2, 2, 2, 2, 2, 8, 560, 560, 560, 560, 560, 11520, 11520, 11520, 1200, 1200, 504, 504, 504, 504, 504, 504, 504, 504, 630, 630, 630, 630, 630, 630, 2048, 112, 112, 196, 196, 196, 196, 196, 960, 960, 1440, 1440, 1440, 1440, 60, 60, 60, 60, 120, 120, 120, 1440, 1440, 1440, 1440, 4900, 4900, 4900, 4900, 480, 480, 480, 480, 480, 480, 480, 480, 480, 896, 896, 896, 896, 1120, 1, 1, 1, 1, 1, 6, 6, 6, 6, 6, 1728, 1728, 1728, 1728, 1728, 1728, 252, 252, 12, 12, 192, 192, 192, 192, 192, 12, 12, 12, 12, 10, 10, 10, 10, 10, 10, 10, 10, 20, 4, 4, 4, 4, 4, 160, 160, 160, 160, 160, 160, 160, 160, 160, 576, 576, 576, 576, 720, 720, 2646, 8, 8, 8, 24, 24, 64, 64, 64, 64, 64, 720, 720, 720, 720, 720, 4, 4, 4, 4, 4, 32, 32, 32, 32, 32, 32, 32, 32, 32, 21, 21, 21, 21, 21, 21, 120, 120, 120, 120, 120, 80, 20, 20, 20, 20, 20, 20, 20, 20, 2, 2, 2, 2, 2, 32, 32, 32, 32, 32, 160, 160, 160, 160, 160, 160, 144, 144, 144, 144, 144, 144, 8, 8, 8, 8, 36, 36, 36, 36, 36, 40, 430080, 430080, 430080, 430080, 22680, 22680, 22680, 22680, 22680, 1152000, 1152000, 32256, 32256, 32256, 32256, 6144, 6144, 6144, 6144, 2520, 2520, 2520, 2520, 2520, 96768, 96768, 96768, 96768, 15360, 15360, 15360, 504, 48, 48, 144, 144, 144, 144, 288, 288, 28800, 28800, 28800, 28800, 28800, 8640, 8640, 8640, 24, 24, 24, 24, 24, 45, 45, 45, 45, 21, 21, 21, 420, 9216, 9216, 9216, 9216, 9216, 8640, 8640, 1536, 1536, 1536, 1536, 1536, 1536, 3072, 3072, 80, 80, 80, 80, 64, 64, 64, 64, 64, 64, 64, 224, 224, 168, 168, 168, 168, 192, 192, 2880, 2880, 221184, 221184, 221184, 768, 768, 768, 768, 768, 384, 384, 36, 36, 36, 5, 5, 5, 5, 5, 256, 168, 168, 168, 168, 168, 168, 168, 168, 384, 384, 384, 384, 384, 384, 384, 5120, 77760, 77760, 497664, 497664, 497664, 497664, 32, 32, 32, 7, 7, 7, 900, 900, 125, 125, 640, 640, 560, 560, 560, 560, 560, 1512, 1512, 1512, 1512, 504, 504, 504, 504, 504, 144, 144, 144, 144, 144, 1764, 1764, 1764, 1764, 2352, 2352, 36, 36, 36, 36, 36, 36, 36, 36, 36, 36, 36, 36, 36, 56, 56, 56, 56, 896, 480, 480, 480, 128, 128, 128, 128, 128, 384, 24, 24, 24, 24, 12, 12, 5, 5, 5, 5, 5, 5, 16, 16, 16, 2240, 16800, 16800, 16800, 16800, 16800, 7840, 7840, 7840, 840, 840, 840, 192, 192, 10, 10, 10, 10, 288, 288, 11520, 11520, 11520, 120, 120, 120, 120, 30, 30, 30, 30, 30, 864, 48, 48, 48, 48, 32, 32, 32, 32, 960, 960, 32, 6, 6, 6, 144, 144, 144, 5, 5, 5, 5, 72, 72, 72, 72, 8, 144, 144, 144, 144, 144, 144, 144, 18, 18, 18, 9408, 1176, 1176, 1176, 1176, 1176, 2352, 2352, 2352, 2352, 2352, 2304, 480, 480, 480, 480, 480, 56, 56, 56, 120, 120, 240, 240, 240, 120, 120, 360, 14336, 672, 672, 1944000, 1944000, 1944000, 1944000, 1944000, 4032, 4032, 4032, 4032, 4032, 64, 64, 64, 24, 24, 160, 160, 160, 8, 4, 4, 4, 8, 1152, 1152, 1152, 8, 8, 1620, 140, 140, 6720, 6720, 6720, 1680, 1680, 60, 60, 60, 60, 60, 60, 60, 6, 6, 6, 6, 6, 6, 24, 12, 12, 64, 64, 64, 64, 96, 24, 24, 24, 24, 64, 4, 4, 4, 4, 2, 2, 2, 1728, 1728, 20, 20, 20, 32, 32, 32, 32, 38880, 165888, 165888, 165888, 43200, 43200, 43200, 672, 672, 672, 64, 1008, 1008, 1536, 1536, 1536, 1536, 96, 96, 96, 432, 432, 240, 240, 36, 36, 36, 500, 500, 500, 500, 500, 100, 100, 100, 1920, 1920, 1920, 1920, 384, 384, 384, 384, 384, 384, 384, 768, 768, 768, 8640, 8640, 480, 480, 480, 480, 480, 480, 480, 42, 42, 42, 42, 42, 42, 42, 42, 64, 64, 64, 64, 9600, 40960, 40960, 40960, 40960, 40960, 40960, 40960, 384, 384, 384, 384, 384, 2560, 2560, 2560, 2560, 2560, 2520, 2520, 2520, 2520, 2520, 180, 180, 1152, 96, 96, 96, 256, 256, 256, 960, 960, 960, 960, 960, 960, 960, 3840, 3840, 640, 640, 57600, 57600, 224, 224, 224, 224, 224, 224, 224, 224, 3360, 3360, 20736, 20736, 20736, 20736, 20736, 20736, 20736, 140, 140, 10, 10, 10, 12, 12, 12, 10, 18662400, 18662400, 18662400, 18662400, 18662400, 1920, 1920, 1920, 1920, 72, 72, 108, 108, 108, 200, 200, 200, 200, 31104, 31104, 31104, 31104, 4608, 4608, 4608, 4608, 64, 64, 540, 540, 540, 540, 672, 672, 126, 126, 72, 72, 48, 48, 48, 8, 8, 8, 80, 3360, 3360, 3360, 3360, 8, 8, 8, 8, 8, 768, 768, 768, 28, 28, 28, 28, 28, 28, 2, 2, 2, 2, 2, 2, 40, 40, 40, 40, 40, 224, 14, 14, 14, 14, 210, 210, 180, 180, 180, 180, 180, 560, 25920, 25920, 25920, 25920, 25920, 41472, 41472, 34560, 34560, 34560, 1866240, 1866240, 1866240, 1866240, 336, 336, 3840, 3840, 5376, 5376, 128, 128, 128, 576, 576, 576, 96768, 96768, 96768, 96768, 96768, 96768, 6144, 6144, 6144, 6144, 6144, 6144, 6144, 2048, 2048, 144, 144, 144, 96, 96, 96, 96, 29859840, 5760, 5760, 5760, 5760, 5760, 5760, 3360, 3360, 3360, 70, 70, 70, 70, 3360, 3360, 3360, 3360, 3360, 6, 6, 6, 12, 12, 12, 36, 36, 36, 10, 10, 16, 16, 16, 16, 16, 16, 16, 72, 72, 72, 72, 48, 48, 48, 432, 432, 432, 432, 1134, 10368, 10368, 10368, 1152, 1152, 1152, 17640, 17640, 17640, 2016, 2016, 10080, 10080, 10080, 768, 768, 768, 768, 768, 80, 80, 80, 80, 80, 160, 1200, 1200, 1200, 1200, 1200, 750, 750, 750, 512, 480, 480, 480, 480, 128, 128, 128, 128, 128, 36, 36, 36, 36, 36, 24, 24, 24, 7, 7, 6912, 6912, 6912, 6912, 448, 448, 448, 252, 252, 252, 252, 576, 576, 576, 576, 576, 576, 576, 1440, 1440, 1440, 1440, 1440, 648, 648, 648, 648, 648, 648, 5, 5, 5, 5, 600, 252, 252, 504, 504, 720, 720, 864, 864, 864, 24, 4, 4, 4, 4, 4, 4, 16, 16, 280, 280, 280, 420, 420, 420, 420, 21, 21, 21, 21, 21, 21, 21, 28, 28, 56, 56, 56, 56, 56, 56, 56, 56, 192, 192, 192, 192, 192, 192, 192, 192, 640, 640, 640, 640, 640, 80, 80, 80, 80, 48, 48, 8, 8, 8, 8, 8, 15552, 15552, 15552, 15552, 192, 192, 192, 192, 192, 48, 48, 48, 64, 64, 64, 180, 180, 224, 224, 224, 224, 224, 224, 14, 14, 14, 14, 14, 14, 8, 8, 8, 8, 8, 8, 8, 8, 8, 64, 64, 64, 64, 20, 20, 20, 288, 288, 3840, 3840, 4, 4, 4, 4, 4, 4, 25, 25, 25, 5, 5, 5, 14, 14, 14, 14, 14, 14, 900, 900, 900, 900, 900, 36, 36, 36, 36, 36, 36, 16, 16, 16, 16, 16, 16, 16, 16, 288, 288, 2, 2, 2, 2, 2, 2211840, 2211840, 2211840, 2211840, 2211840, 2211840, 2211840, 3456, 3456, 1344, 1800, 1800, 1800, 21600, 21600, 21600, 126, 162, 324, 324, 324, 324, 200, 2520, 2520, 2520, 2520, 2520, 2520, 360, 360, 360, 360, 360, 360, 4410, 20160, 20160, 192, 192, 192, 192, 192, 192, 192, 192, 192, 192, 192, 8, 8, 8, 16, 16, 4, 4, 4, 4, 4, 48, 16, 16, 16, 16, 5, 5, 5, 5, 5, 5, 19200, 19200, 19200, 57600, 57600, 57600, 57600, 5400, 144, 5, 5, 5, 216, 48, 48, 48, 192, 192, 192, 192, 192, 192, 6912, 6912, 6912, 6912, 6912, 6912, 64, 64, 64, 64, 64, 64, 161280, 161280, 161280, 161280, 161280, 14112, 14112, 14112, 14112, 14112, 5760, 5760, 5760, 5760, 6144, 6144, 6144, 1075200, 1075200, 1075200, 46080, 46080, 46080, 588, 588, 588, 588, 96, 96, 96, 96, 96, 96, 96, 40, 40, 40, 40, 960, 960, 49, 49, 324, 324, 576, 576, 576, 192, 24, 24, 24, 24, 24, 64, 64, 64, 64, 64, 64, 20, 20, 10, 10, 45, 45, 45, 45, 45, 270, 2, 2, 2, 2, 2, 768, 768, 768, 768, 768, 768, 168, 168, 168, 168, 8820, 8820, 96, 96, 96, 96, 96, 560, 560, 567, 567, 30, 30, 30, 30, 48, 256, 256, 144, 144, 144, 144, 576, 576, 6480, 6480, 6480, 6480, 6480, 6480, 6480, 24, 24, 24, 24, 24, 24, 4032, 24576, 24576, 24576, 24576, 24576, 24576, 24576, 24576, 24576, 24576, 229376, 229376, 229376, 169344, 169344, 6, 6, 72, 72, 72, 72, 72, 72, 6, 200, 200, 200, 200, 200, 200, 1152, 1152, 72, 72, 72, 24, 24, 24, 24, 24, 24, 24, 24, 10, 10, 10, 10, 2592, 2592, 2592, 2592, 15360, 15360, 720, 720, 720, 720, 96, 491520, 491520, 491520, 491520, 491520, 491520, 491520, 491520, 384, 384, 384, 384, 15360, 42, 42, 32, 32, 32, 32, 32, 4032, 4032, 4032, 4032, 4032, 27648, 27648, 75, 75, 75, 75, 75, 75, 75, 75, 75, 75, 75, 75, 12, 61440, 61440, 36000, 36000, 36000, 8192, 8192, 8192, 8192, 8192, 12288, 12288, 19200, 19200, 19200, 19200, 38400, 38400, 38400, 38400, 38400, 1920, 1920, 168, 168, 168, 140, 140, 140, 140, 140, 140, 140, 140, 864, 864, 144, 144, 144, 61440, 61440, 20160, 20160, 20160, 20160, 630, 630, 630, 40320, 40320, 248832, 248832, 768, 768, 768, 768, 96, 64, 64, 64, 64, 64, 64, 64, 38707200, 38707200, 38707200, 38707200, 38707200, 38707200, 38707200, 38707200, 38707200, 38707200, 10080000, 10080000, 10080000, 10080000, 10080000, 10080000, 10080000, 10080000, 10080000, 4320000, 69120, 69120, 69120, 69120, 69120, 69120, 69120, 69120, 69120, 69120, 129600, 129600, 129600, 129600, 129600, 129600, 5760, 72, 72, 72, 72, 48, 192, 192, 192, 192, 192, 12, 12, 128, 128, 128, 128, 128, 128, 128, 128, 15680, 15680, 15680, 2612736, 2612736, 161280, 161280, 161280, 161280, 161280, 384, 72, 72, 72, 72, 48, 48, 4320, 4320, 4320, 10080, 12, 12, 12, 12, 12, 12, 12, 40, 40, 40, 40, 40, 40, 40, 48, 4032, 4032, 4032, 4032, 10752, 10752, 10752, 32, 5400, 5400, 5400, 5400, 5400, 192, 192, 172800, 172800, 172800, 172800, 172800, 172800, 172800, 172800, 172800, 172800, 16, 16, 16, 16, 16, 168, 168, 168, 168, 2688, 2688, 24192, 24192, 24192, 24192, 24192, 24192, 276480, 276480, 276480, 276480, 276480, 5040, 5040, 5040, 7, 7, 7, 7, 12, 12, 192, 84, 84, 84, 144, 144, 384, 384, 240, 240, 240, 240, 240, 240, 240, 240, 240, 864, 864, 864, 864, 864, 1080, 1080, 1080, 1080, 576, 576, 576, 576, 17280, 17280, 17280, 17280, 17280, 17280, 17280, 288, 288, 36, 80, 2688, 2688, 2688, 2688, 2688, 2688, 128, 128, 128, 128, 128, 128, 128, 128, 128, 128, 189000, 189000, 189000, 189000, 12096, 12096, 12096, 12096, 12096, 12096, 384, 384, 384, 384, 384, 384, 384, 384, 384, 2, 2, 2, 2, 2, 144, 144, 144, 144, 144, 144, 144, 144, 144, 144, 144, 144, 144, 144, 144, 144, 80, 2, 2, 2, 2, 2, 168, 168, 168, 168, 2304, 2304, 2304, 8, 8, 8, 8, 8, 8, 8, 32, 32, 32, 32, 32, 32, 32, 44800, 44800, 44800, 12096, 12096, 12096, 1008, 1440, 768, 768, 768, 768, 768, 192, 192, 192, 192, 192, 672, 672, 672, 96, 96, 96, 96, 96, 96, 36, 36, 36, 36, 5, 5, 5, 5, 5, 5, 5, 5, 6, 6, 6, 6, 6, 6, 6, 32, 32, 32, 32, 32, 32, 32, 32, 32, 140, 140, 48, 8, 16, 16, 16, 16, 16, 16, 16, 16, 576, 576, 576, 64, 64, 64, 64, 64, 64, 64, 64, 128, 768, 768, 768, 768, 192, 192, 192, 192, 4320, 4320, 1440, 1440, 1440, 1440, 1440, 1440, 1440, 64, 64, 64, 64, 64, 2880, 2880, 2880, 18, 18, 600, 600, 600, 600, 600, 120, 120, 120, 120, 120, 120, 84, 7, 7, 7, 7, 7, 7, 256, 1120, 1120, 1120, 1120, 1120, 1120, 1120, 1120, 1120, 1120, 1120, 5760, 5760, 5760, 512, 512, 252, 252, 252, 252, 252, 252, 384, 384, 384, 384, 384, 384, 384, 5, 24, 24, 24, 24, 24, 12, 12, 12, 12, 12, 12, 12, 12, 12, 24, 24, 24, 24, 48, 48, 48, 48, 48, 56, 56, 2304, 2304, 2304, 2304, 480, 3, 3, 3, 12, 288, 288, 288, 240, 240, 240, 240, 240, 140, 384, 384, 384, 384, 384, 192, 192, 192, 48, 48, 48, 48, 2, 2, 2, 2, 5, 5, 24, 24, 24, 24, 8, 8, 8, 8, 8, 8, 8, 336, 336, 336, 64, 64, 8064, 8064, 8064, 8064, 8064, 8064, 8064, 252, 252, 5, 5, 5, 5, 5, 5, 18, 9, 9, 9, 9, 12, 12, 12, 96, 96, 2700, 2700, 2700, 2700, 2700, 5184, 5184, 5184, 576, 576, 576, 56, 56, 56, 56, 56, 360, 36, 36, 36, 72, 72, 72, 28800, 28800, 28800, 14400, 14400, 14400, 14400, 14400, 14400, 14400, 14400, 14400, 14400, 331776, 331776, 32, 32, 32, 32, 32, 448, 448, 64, 64, 64, 8, 96, 96, 96, 96, 8, 8, 8, 8, 8, 8, 12, 12, 12, 12, 12, 840, 840, 840, 840, 840, 840, 108, 108, 108, 108, 108, 576, 576, 576, 576, 288, 288, 288, 288, 8, 8, 8, 8, 1728, 1728, 1728, 1728, 1728, 1728, 1728, 1728, 126, 126, 126, 11664, 11664, 11664, 11664, 11664, 11664, 11664, 11664, 28, 28, 28, 28, 7, 7, 7, 7, 7, 34560, 34560, 34560, 34560, 34560, 34560, 4480, 4480, 451584, 451584, 451584, 451584, 451584, 451584, 451584, 451584, 8, 8, 4, 4, 20160, 20160, 20160, 3024, 3024, 3024, 3024, 1512, 1512, 1512, 1512, 1512, 120960, 120960, 120960, 120960, 120960, 64, 64, 64, 64, 6, 6, 6, 40960, 40960, 40960, 40960, 2400, 2400, 2400, 2400, 11520, 112896, 112896, 112896, 112896, 518400, 518400, 518400, 518400, 1244160, 1244160, 201600, 201600, 201600, 41472, 41472, 6912, 6912, 6912, 6912, 3, 3, 3, 3, 3, 12, 10, 10, 16, 16, 16, 16, 480, 480, 144, 144, 144, 144, 480, 9216, 384, 384, 384, 4320, 4320, 4320, 200, 1120, 1120, 1120, 1120, 1008, 1008, 7, 7, 7, 7, 7, 7, 7, 5600, 5600, 5600, 5600, 5600, 5600, 5600, 5600, 44800, 44800, 44800, 33600, 33600, 22400, 22400, 22400, 448, 1080, 1080, 1080, 1440, 1440, 1620, 1620, 1620, 1620, 1620, 1800, 1800, 1800, 144, 1440, 1440, 1440, 28, 28, 84, 216, 216, 216, 216, 216, 120, 1080, 1080, 1080, 1080, 1080, 1080, 3840, 3840, 3840, 192, 192, 192, 192, 192, 320, 320, 320, 16, 16, 16, 16, 16, 72, 72, 72, 72, 1680, 1680, 1680, 1680, 672, 672, 896, 896, 896, 336, 336, 336, 336, 9600, 8, 8, 8, 8, 8, 8, 540, 540, 540, 540, 103680, 768, 768, 768, 2430, 2430, 2430, 15, 15, 15, 15, 1800, 1800, 72, 72, 72, 360, 360, 360, 384, 384, 384, 384, 384, 2304, 2304, 2304, 2304, 96, 96, 96, 3840, 3840, 3840, 640, 640, 640, 640, 640, 1920, 1920, 1920, 1920, 2560, 2560, 4096, 4096, 4096, 4096, 1843200, 1843200, 1843200, 1843200, 1843200, 1843200, 1843200, 128, 128, 128, 128, 128, 128, 128, 216, 216, 216, 216, 6, 6, 6, 6, 6, 6, 1440, 1440, 1440, 1440, 1440, 1440, 1152, 1152, 1152, 1152, 1152, 2160, 2160, 2160, 2160, 2160, 2160, 56448, 56448, 56448, 56448, 8064, 64, 192, 192, 192, 192, 192, 384, 435456, 435456, 435456, 129600, 129600, 129600, 129600, 864, 864, 864, 864, 864, 864, 864, 864, 864, 864, 1152, 1152, 1152, 1152, 1152, 1152, 2880, 2880, 2880, 2880, 290304, 290304, 290304, 290304, 290304, 23040, 23040, 23040, 2304, 2304, 2304, 166471925760, 166471925760, 166471925760, 166471925760, 166471925760, 166471925760, 166471925760, 5806080, 5806080, 5806080, 4233600, 4233600, 1548288, 1548288, 1548288, 1548288, 6048000, 6048000, 6048000, 6048000, 6048000, 6048000, 6048000, 5160960, 24, 24, 24, 24, 12, 12, 12, 24, 24, 24, 1176, 2100, 2100, 2100, 500, 12600, 1344, 1344, 1344, 279936, 279936, 279936, 279936, 11760, 11760, 11760, 11760, 11760, 11760, 13440, 13440, 35, 35, 35, 35, 35, 35, 35, 35, 35, 35, 224, 224, 28800, 28800, 28800, 28800, 250, 250, 92160, 92160, 6048, 6048, 6048, 6048, 12096, 30, 30, 30, 30, 30, 21, 21, 21, 21, 18, 18, 18, 18, 18, 18, 40, 40, 40, 96, 96, 96, 96, 96, 64, 64, 2560, 2560, 2560, 2560, 112896, 112896, 112896, 75264, 75264, 75264, 75264, 1536, 1536, 1536, 1536, 1536, 1536, 1536, 1536, 768, 768, 768, 4032, 4032, 4032, 4032, 4032, 4032, 4032, 10080, 10080, 10080, 10080, 10080, 1120, 1120, 1120, 1120, 1120, 288, 320, 320, 320, 320, 320, 320, 16, 16, 16, 336, 336, 336, 336, 336, 160, 160, 160, 160, 160, 160, 160, 160, 84, 84, 84, 252, 252, 252, 103680, 103680, 103680, 103680, 103680, 103680, 32400, 60, 60, 60, 60, 60, 60, 30, 30, 19200, 19200, 19200, 19200, 2400, 2400, 2400, 2400, 2400, 2400, 2400, 2400, 9219840, 9219840, 552960, 552960, 552960, 552960, 552960, 552960, 552960, 552960, 552960, 552960, 552960, 552960, 552960, 480, 480, 480, 480, 480, 480, 480, 78382080, 2764800, 2764800, 2764800, 2764800, 2764800, 2764800, 2764800, 2764800, 2764800, 2764800, 2764800, 2764800, 2764800, 2764800, 2764800, 68040000, 68040000, 68040000, 68040000, 68040000, 68040000, 68040000, 68040000, 32, 48, 48, 48, 48, 40320, 40320, 8, 8, 8, 64, 64, 900, 900, 900, 2016, 2016, 16, 16, 16, 16, 16, 90, 6, 18, 18, 18, 18, 48, 16, 16, 16, 24, 24, 24, 4860, 4860, 4860, 4860, 4860, 48, 48, 432, 432, 432, 5184, 5184, 21, 21, 21, 21, 21, 84, 84, 25920, 25920, 25920, 25920, 25920, 10800, 90, 90, 90, 90, 108, 1440, 1440, 1440, 48, 48, 48, 48, 48, 48, 48, 16, 4, 4, 4, 4, 4, 4, 4, 1536, 48, 48, 48, 48, 96, 96, 1080, 1080, 576, 576, 576, 576, 576, 3888, 3888, 384, 48, 48, 48, 48, 48, 6, 24, 24, 20, 20, 25, 25, 25, 25, 25, 7, 7, 7, 7, 7, 1152, 1152, 1152, 1152, 21, 21, 21, 21]
corpus_candidates_nums = [2, 3, 5, 768, 2016, 896, 112, 43200, 224, 336, 105, 12, 2, 336, 4, 256, 840, 66355200, 48, 4, 14, 2520, 30, 282240, 25920, 1008, 1440, 2304, 1792, 48, 11520, 42000, 24, 3240, 84672, 48, 878080, 5040, 82944, 103680, 160, 7, 41472, 864, 5376, 96, 8640, 168, 480, 8, 128, 216, 8, 96, 576, 750, 576, 28, 112, 144, 4, 1260, 10584, 6, 288, 4, 720, 40, 512, 28, 4, 448, 3456, 504, 7, 8, 6144, 14, 640, 168, 108, 9216, 1024, 1440, 32, 61440, 331776, 17280, 115200, 3780, 360, 2, 2560, 24, 1344, 288, 8640, 53760, 800, 40, 1728, 1620, 280, 103680, 784, 35, 288, 432, 110592, 5832, 32256, 518400, 16128, 1008, 168, 2304, 34560, 5, 105, 40, 24, 288, 70, 64, 2592, 12, 326592, 46080, 56, 1440, 24, 6048, 56, 3600, 1800, 43200, 450, 10, 336, 116640, 360, 161280, 2488320, 3600, 192, 12, 42, 864, 6912, 400, 392, 672, 90, 2240, 1792, 24, 7, 192, 512, 64, 576, 41472, 57344, 64, 16, 288, 28, 4608, 7, 8, 5, 192, 12, 5, 21, 720, 14, 7200, 16, 63, 12, 168, 96, 7, 8, 256, 96, 7, 8, 96, 32, 36, 6, 1350, 9, 8, 60, 7680, 12000, 6, 1568, 512, 32, 648, 1053696, 16, 60, 1440, 8, 6912, 168, 10080, 24, 16, 30, 8820, 72, 6860, 2304, 1440, 15552, 72, 18, 24, 5760, 15, 12, 96, 2560, 8640, 12, 64, 360, 288, 32, 376233984, 6, 6912, 504, 12, 1536, 96, 1152, 864, 1280, 8064, 46242201600, 1056964608, 245760, 480, 24, 3456, 96, 1920, 6, 4608, 80, 10, 384, 18, 480, 96, 320, 129600, 48, 1679616, 32256, 24, 25920, 160, 768, 10, 2880, 48, 21168, 960, 1179648, 2731180032, 25, 400, 8064, 84, 672, 36864, 58320, 248832, 6, 1280, 120960, 36, 72, 144, 12, 30, 2400, 35, 16, 5880, 24, 8064, 151200, 48, 2, 7, 120, 96, 165888, 1008, 144, 200, 576000, 192, 240, 72, 16, 57600, 432, 1800, 8, 1024, 2304, 60, 1512, 84, 30, 4480, 20, 16, 7776, 112, 12288, 672, 1944, 1, 120, 630, 96, 7, 882, 4320, 6, 20, 336, 7, 28, 30, 54, 9, 12, 240, 4704, 6, 32, 1800, 36, 32, 336, 84, 70, 60480, 8, 7, 16, 144, 1280, 15, 96, 233280, 56, 128, 12, 588, 1800, 864, 48, 480, 8, 27648, 27, 6720, 18144, 11520, 1920, 128, 6, 3072, 384, 540, 48, 108, 144, 48, 43008, 72, 320, 9, 360,
                          36, 48, 55296, 4480, 300, 2688, 64, 576, 30, 60, 3600, 108, 588, 2240, 4, 12, 8, 144, 13824, 80, 4, 10, 1296, 5, 192, 8, 12, 160, 4, 24, 210, 192, 12, 12, 1920, 60, 150, 240, 216, 8, 64, 320, 4, 3456, 8, 768, 1008, 11340, 80, 42, 604800, 960, 4423680, 180, 36, 28, 810, 120, 112, 36000, 1152, 84, 8, 5, 320, 1728, 36, 256, 6, 2240, 16, 9, 43200, 48, 128, 8, 720, 4, 768, 210, 147, 192, 162, 151200, 1, 6, 48, 64, 10, 42, 4, 420, 64, 720, 168, 64, 8, 2, 576, 240, 20, 23328, 32, 80, 1920, 288, 8, 144, 3456, 4032, 72, 288, 315, 60, 48, 16, 622080, 144, 270, 384, 4032, 6912, 80, 42, 144, 112, 32, 10, 8, 630, 72, 140, 20, 2304, 108, 576, 12, 5, 32, 192, 480, 2880, 1344, 72, 4, 18, 672, 240, 48, 30, 2304, 2, 96, 34560, 16, 112, 300, 5, 1440, 192, 12, 24, 84, 49, 112, 6, 8640, 384, 288, 57600, 75, 168, 24, 128, 112, 2520, 8, 24, 42, 168, 2, 16, 75, 175, 86400, 10, 24, 1440, 168, 24, 6912, 30, 16, 4, 144, 756, 720, 2, 7, 80, 36, 6, 1536, 540, 622080, 240, 15, 512, 576, 32, 16, 24, 1008, 576, 720, 80, 576, 11520, 6720, 288, 24, 16, 2048, 16, 12, 120, 3240, 384, 8, 2, 1290240, 28, 240, 2240, 4480, 96, 16, 12, 25, 80, 8, 720, 290304, 221184, 40, 7680, 5, 450, 2, 7680, 25, 192, 480, 7, 2160, 32, 6, 768, 48, 4, 12, 40, 6048, 84, 25920, 30, 6, 32, 252, 14, 10, 2016, 393216, 42, 8, 16128, 210, 7, 180, 2304, 784, 6, 12, 40, 160, 288, 1749600, 10368, 56, 288000, 13824, 24, 128, 360, 144, 96, 2, 448, 2, 28, 128, 240, 192, 24, 48, 15, 24, 8, 252, 32, 28, 384, 11664, 480, 7, 288000, 5760, 192, 6, 72, 24, 300, 100, 3, 120, 24, 192, 2, 8, 384, 1920, 112, 20, 2, 5, 3600, 504, 40, 36, 25920, 192, 48, 36, 13824, 3360, 72, 256, 8, 384, 1890, 6048, 384, 2688, 6, 2560, 8, 1536, 2688, 3, 5, 288, 120, 800, 96, 1728, 768, 12, 320, 28, 108, 960, 2592, 96, 1920, 24, 2, 84, 4, 800, 8, 72, 384, 4000, 13824, 14112, 32, 24, 30, 1728, 32, 192, 2160, 564480, 3, 32, 124416, 1260, 12600, 36, 25, 576, 3600, 196, 96, 2, 14400, 8, 315, 1344, 120, 3840, 1016064, 192, 120960, 16, 96768, 900, 6, 48, 8, 8, 392, 252, 84, 420, 216, 240, 10, 2, 960, 240, 5, 25, 21]
# log_hist(corpus_candidates_nums)
# log_hist(sentence_candidates_nums)
# log_hist(sentence_candidates_nums + corpus_candidates_nums)


BLEU, iBLEU = "BLEU", "iBLEU"
R_LEV, LEV = r"$LD_{S\rightarrow O}$", r"$MinLD_{O\rightarrow R}$"
M2, GLEU, IMEASURE, SARI, MAX_SARI, GRAMMAR, UCCA_SIM = "M^2", "GLEU", "I-measure", "SARI", "MAX_SARI", "LT", "USim"
HUMAN = "Human judgment correlations"
MAEGE = "MAEGE correlations"

names = [iBLEU, M2, GRAMMAR, BLEU, LEV, R_LEV, GLEU, MAX_SARI, SARI]
human_ranks = [-0.05934065934065934, 0.7142857142857143, 0.5472527472527473, 0.2175824175824176, -
               0.45054945054945056, 0.1912087912087912, 0.7318681318681318, 0.5516483516483517, 0.5692307692307692]
maege_ranks = [0.41818181818181827, 0.06363636363636364, 0.9727272727272729, 0.5636363636363637, -
               0.11818181818181818, -0.8636363636363636, 0.7363636363636363, -0.8090909090909091, -0.5454545454545455]
assert(len(human_ranks) == len(maege_ranks))
fig, ax = plt.subplots()
ax.set_ylim(-1,1)
ax.set_xlim(-1,1)
sns.regplot(x=HUMAN, y=MAEGE, data=pd.DataFrame(np.transpose(
    [human_ranks, maege_ranks]), index=names, columns=[HUMAN, MAEGE]), ax=ax, ci=None)
ymin, ymax = ax.get_ylim()
bonus = (ymax - ymin) / 50
for human, maege, name in zip(human_ranks, maege_ranks, names):
    ax.text(human, maege + bonus, name, color="#3498db")

# fig.canvas.draw()
print(list(zip(human_ranks, maege_ranks, names)))
plt.show()
